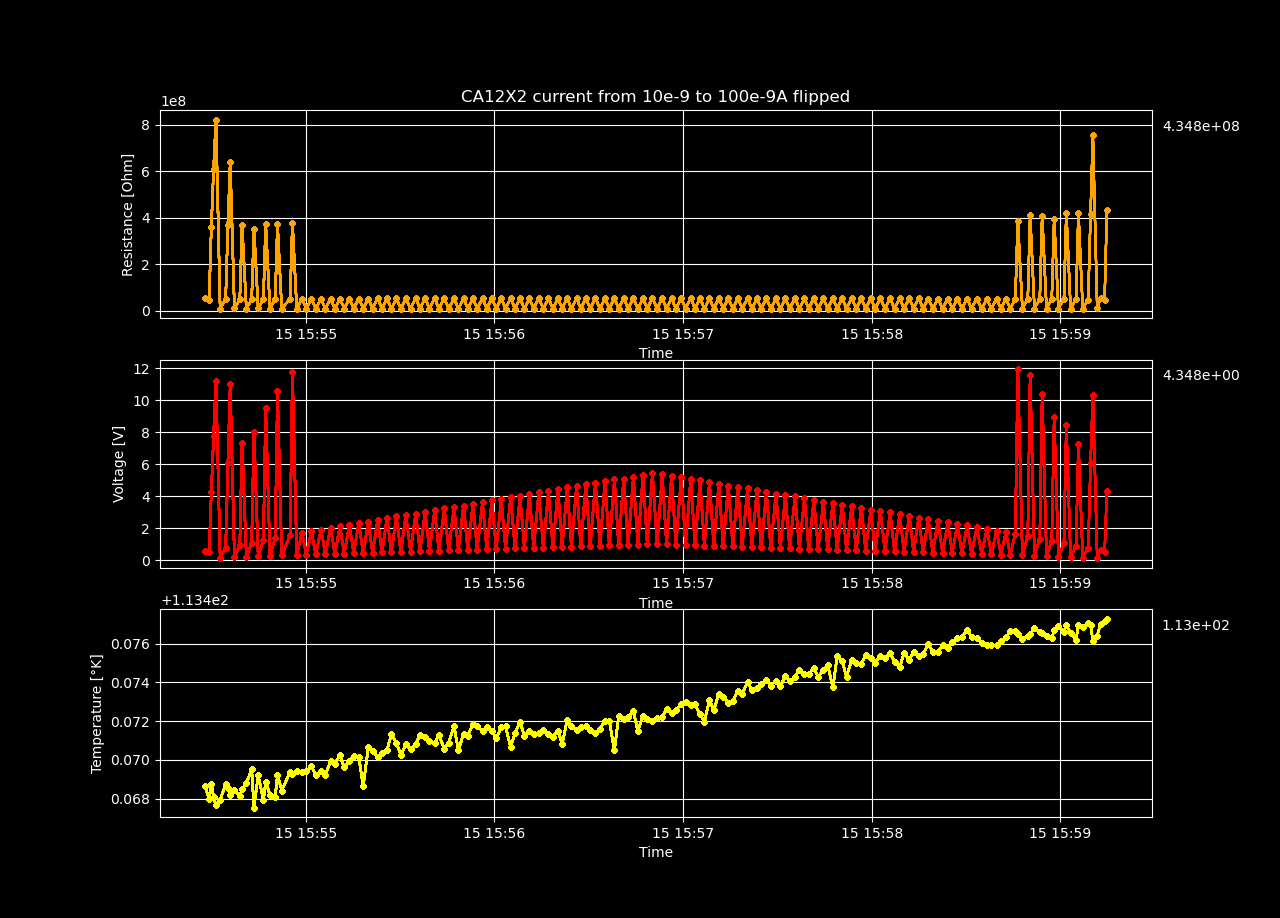

Source data for this figure (header and first rows):
Temperature [K], Voltage [V], Resistance [𝛀], Current Source [A], Electric Field [V/cm], Restivity [𝛀 cm], Current Density [A/cm2]
113.5, 0.5542, 55417344, 1e-08, 23.32, 112117497, 2.0802995631370918e-07
113.5, 0.4921, 45113060, 1.090909090909091e-08, 20.71, 91270403, 2.2694177052404637e-07
113.5, 4.235, 358335940, 1.1818181818181819e-08, 178.2, 724966693, 2.4585358473438357e-07
113.5, 7.77, 610500640, 1.2727272727272728e-08, 327, 1235133238, 2.6476539894472077e-07
113.5, 11.21, 821765047, 1.3636363636363636e-08, 471.6, 1662552432, 2.8367721315505797e-07
113.5, 0.1485, 10208814, 1.4545454545454546e-08, 6.25, 20653943, 3.0258902736539517e-07
113.5, 0.7633, 49390938, 1.5454545454545453e-08, 32.13, 99925186, 3.215008415757323e-07
113.5, 6.066, 370726646, 1.6363636363636363e-08, 255.3, 750034927, 3.404126557860695e-07
113.5, 11.01, 637519068, 1.7272727272727272e-08, 463.5, 1289795523, 3.593244699964067e-07
113.5, 0.1872, 10294201, 1.818181818181818e-08, 7.877, 20826694, 3.7823628420674396e-07
113.5, 0.9575, 50156524, 1.909090909090909e-08, 40.3, 101474079, 3.9714809841708116e-07
113.5, 7.345, 367236984, 2e-08, 309.1, 742974823, 4.1605991262741835e-07
113.5, 0.2077, 9933417, 2.090909090909091e-08, 8.742, 20096775, 4.3497172683775555e-07
113.5, 1.076, 49300568, 2.181818181818182e-08, 45.27, 99742353, 4.5388354104809275e-07
113.5, 8.013, 352569978, 2.272727272727273e-08, 337.2, 713301298, 4.7279535525842995e-07
113.5, 0.2452, 10372645, 2.3636363636363638e-08, 10.32, 20985397, 4.917071694687671e-07
113.5, 1.267, 51635896, 2.4545454545454547e-08, 53.34, 104467068, 5.106189836791044e-07
113.5, 9.533, 374526839, 2.5454545454545454e-08, 401.2, 757723280, 5.295307978894415e-07
113.5, 0.2675, 10145652, 2.6363636363636363e-08, 11.26, 20526157, 5.484426120997787e-07
113.5, 1.408, 51611907, 2.7272727272727272e-08, 59.24, 104418535, 5.673544263101159e-07
113.5, 10.55, 374448002, 2.8181818181818182e-08, 444.1, 757563781, 5.862662405204531e-07
113.5, 0.2936, 10091105, 2.909090909090909e-08, 12.36, 20415801, 6.051780547307903e-07
113.5, 1.562, 52067062, 3.0000000000000004e-08, 65.74, 105339381, 6.240898689411276e-07
113.5, 11.73, 379416080, 3.090909090909091e-08, 493.6, 767614939, 6.430016831514646e-07
113.5, 0.3208, 10082070, 3.181818181818182e-08, 13.5, 20397522, 6.61913497361802e-07
113.5, 1.715, 52417409, 3.2727272727272726e-08, 72.2, 106048184, 6.80825311572139e-07
113.5, 0.3384, 10059176, 3.363636363636364e-08, 14.24, 20351203, 6.997371257824764e-07
113.5, 1.812, 52451169, 3.4545454545454544e-08, 76.26, 106116486, 7.186489399928134e-07
113.5, 0.3561, 10042618, 3.5454545454545454e-08, 14.99, 20317704, 7.375607542031507e-07
113.5, 1.91, 52516604, 3.636363636363636e-08, 80.37, 106248870, 7.564725684134879e-07
113.5, 0.3745, 10047431, 3.727272727272727e-08, 15.76, 20327442, 7.753843826238251e-07
113.5, 2.017, 52833548, 3.818181818181818e-08, 84.9, 106890094, 7.942961968341623e-07
113.5, 0.3927, 10044695, 3.909090909090909e-08, 16.53, 20321906, 8.132080110444995e-07
113.5, 2.112, 52807140, 4e-08, 88.9, 106836666, 8.321198252548367e-07
113.5, 0.4108, 10040983, 4.0909090909090904e-08, 17.29, 20314396, 8.510316394651737e-07
113.5, 2.213, 52922230, 4.181818181818182e-08, 93.14, 107069512, 8.699434536755111e-07
113.5, 0.4288, 10036734, 4.272727272727272e-08, 18.05, 20305799, 8.888552678858481e-07
113.5, 2.32, 53168327, 4.363636363636364e-08, 97.65, 107567402, 9.077670820961855e-07
113.5, 0.4473, 10041214, 4.454545454545454e-08, 18.83, 20314863, 9.266788963065225e-07
113.5, 2.393, 52653513, 4.545454545454546e-08, 100.7, 106525858, 9.455907105168599e-07
113.5, 0.4654, 10038277, 4.636363636363636e-08, 19.59, 20308921, 9.64502524727197e-07
113.5, 2.53, 53526504, 4.7272727272727276e-08, 106.5, 108292048, 9.834143389375343e-07
113.5, 0.4835, 10034597, 4.818181818181818e-08, 20.35, 20301477, 1.0023261531478714e-06
113.5, 2.628, 53539771, 4.9090909090909095e-08, 110.6, 108318888, 1.0212379673582088e-06
113.5, 0.5013, 10025676, 5e-08, 21.1, 20283428, 1.0401497815685457e-06
113.5, 2.729, 53599513, 5.0909090909090914e-08, 114.8, 108439756, 1.059061595778883e-06
113.5, 0.5194, 10022605, 5.1818181818181817e-08, 21.86, 20277215, 1.0779734099892202e-06
113.5, 2.816, 53413893, 5.272727272727273e-08, 118.5, 108064218, 1.0968852241995576e-06
113.5, 0.5379, 10028477, 5.3636363636363635e-08, 22.64, 20289095, 1.1157970384098945e-06
113.5, 2.913, 53398864, 5.454545454545455e-08, 122.6, 108033813, 1.1347088526202319e-06
113.5, 0.5554, 10015656, 5.5454545454545454e-08, 23.38, 20263157, 1.153620666830569e-06
113.5, 3.022, 53616066, 5.636363636363637e-08, 127.2, 108473245, 1.1725324810409064e-06
113.5, 0.574, 10022095, 5.727272727272727e-08, 24.16, 20276183, 1.1914442952512435e-06
113.5, 3.126, 53726292, 5.818181818181819e-08, 131.6, 108696249, 1.2103561094615807e-06
113.5, 0.592, 10019202, 5.909090909090909e-08, 24.92, 20270329, 1.2292679236719178e-06
113.5, 3.228, 53798466, 6e-08, 135.9, 108842268, 1.248179737882255e-06
113.5, 0.6106, 10024326, 6.090909090909091e-08, 25.7, 20280697, 1.2670915520925923e-06
113.5, 3.313, 53586809, 6.181818181818181e-08, 139.4, 108414054, 1.2860033663029292e-06
113.5, 0.6287, 10023055, 6.272727272727273e-08, 26.46, 20278126, 1.3049151805132666e-06
113.5, 3.412, 53621296, 6.363636363636363e-08, 143.6, 108483825, 1.3238269947236037e-06
... 140 more rows
